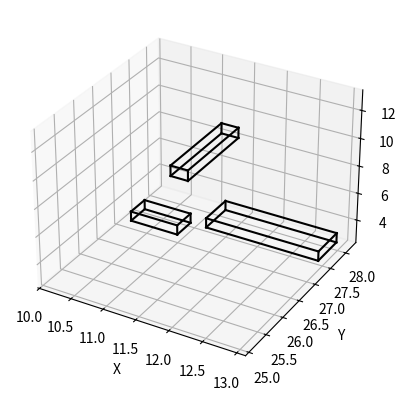

This figure's Python source:
import matplotlib.pyplot as plt
import numpy as np

class DomainPlot:
	def __init__(self, domains, points):
		self.domains = domains
		self.points = points

		fig = plt.figure()
		ax = fig.add_subplot(projection='3d')

		for domain in self.domains:
			d = domain

			self.domain_points = [
				[d[0],d[2],d[4]],
				[d[1],d[2],d[4]],
				[d[1],d[3],d[4]],
				[d[0],d[3],d[4]],
				[d[0],d[2],d[5]],
				[d[1],d[2],d[5]],
				[d[1],d[3],d[5]],
				[d[0],d[3],d[5]],
			]

			xa = domain[0]
			xb = domain[1]
			ya = domain[2]
			yb = domain[3]
			za = domain[4]
			zb = domain[5]

			self.domain_lines =[
			#za const - lower
				([xa,xb],[ya,ya],[za,za]), #a
				([xb,xb],[ya,yb],[za,za]), #b
				([xa,xb],[yb,yb],[za,za]), #c
				([xa,xa],[ya,yb],[za,za]), #d
				#zb const - upper
				([xa,xb],[ya,ya],[zb,zb]), #e
				([xb,xb],[ya,yb],[zb,zb]), #f
				([xa,xb],[yb,yb],[zb,zb]), #g
				([xa,xa],[ya,yb],[zb,zb]), #h
				#horizontal za != zb
				([xa,xa],[ya,ya],[za,zb]), #i
				([xb,xb],[ya,ya],[za,zb]), #j
				([xb,xb],[yb,yb],[za,zb]), #k
				([xa,xa],[yb,yb],[za,zb]) #l
			]

			for line in self.domain_lines:
				ax.plot(*line, color='black')

			ax.set_xlabel('X')
			ax.set_ylabel('Y')
			ax.set_zlabel('Z')

		plt.show()

domains = [[10.175, 10.925, 27.125, 27.525, 2.525, 3.225],
		[11.175, 12.925, 28.125, 27.525, 2.525, 3.225],
		[12.175, 11.925, 25.125, 26.525, 12.525, 13.225]]
points =[1,2,3]


d = DomainPlot(domains, points)
#if __name__=="__main__":
